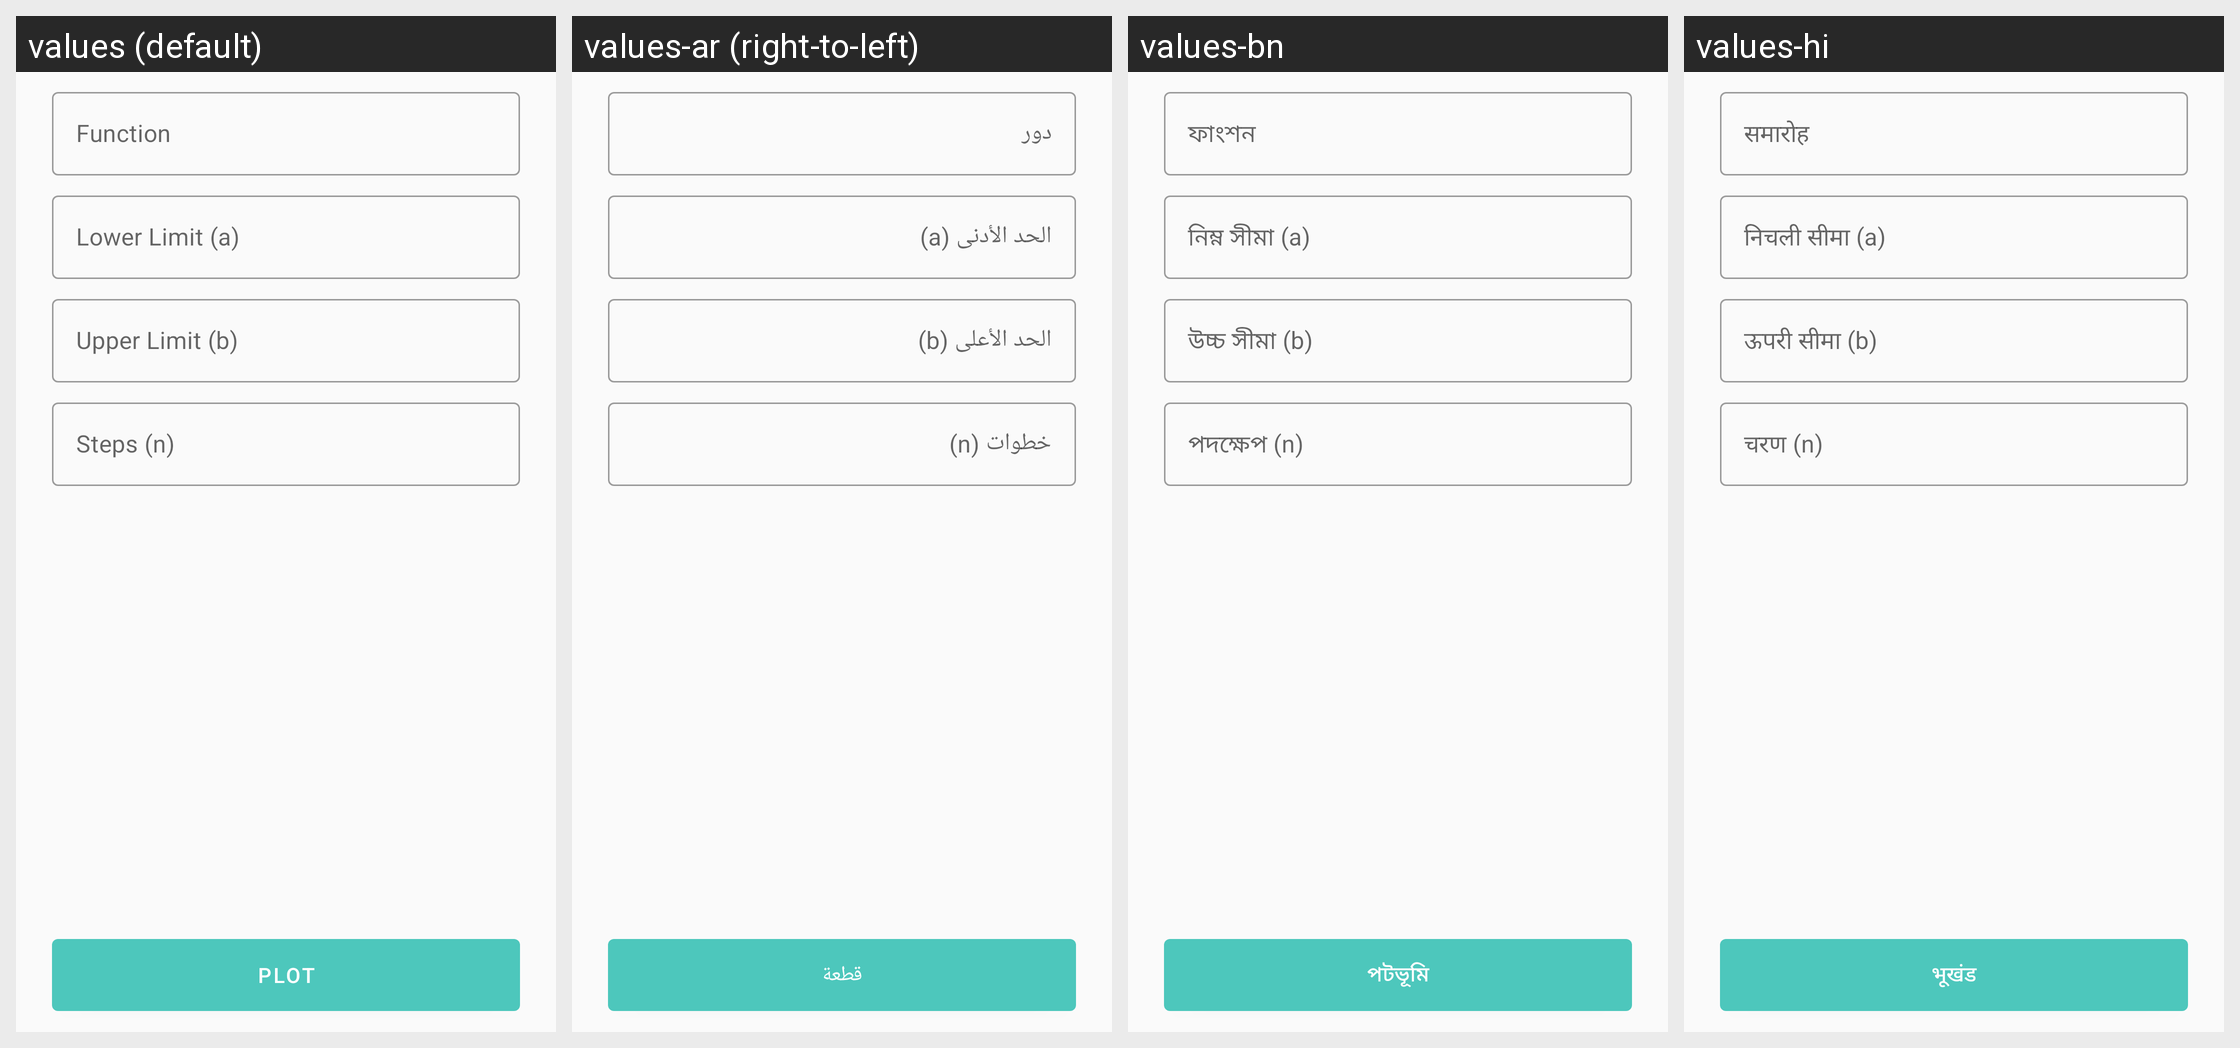

Locale-by-locale string values for the Android screen shown in this grid:
Android screen res/layout/view_pager_plot_form.xml rendered under 4 locales, left to right: values (default), values-ar (right-to-left), values-bn, values-hi. Device: Nexus 5 (rendered at 1080×1920; each locale shown at half size, 540×960, under a caption strip naming it); theme Theme.Integral.
Other locales in the repository, not shown: values-da, values-de, values-es, values-fa, values-fr, values-in, values-it, values-ja, values-ko, values-pt, values-ru, values-tr, values-ur, values-zh.
Strings drawn on this screen, with the default value and each locale's value (text and hints the layout hard-codes, and strings that could not be matched under every locale, appear in the picture but are not listed):

function
  values: Function
  values-ar: دور
  values-bn: ফাংশন
  values-hi: समारोह

lower_limit
  values: Lower Limit (a)
  values-ar: الحد الأدنى (a)
  values-bn: নিম্ন সীমা (a)
  values-hi: निचली सीमा (a)

upper_limit
  values: Upper Limit (b)
  values-ar: الحد الأعلى (b)
  values-bn: উচ্চ সীমা (b)
  values-hi: ऊपरी सीमा (b)

steps
  values: Steps (n)
  values-ar: خطوات (n)
  values-bn: পদক্ষেপ (n)
  values-hi: चरण (n)

plot
  values: Plot
  values-ar: قطعة
  values-bn: পটভূমি
  values-hi: भूखंड
